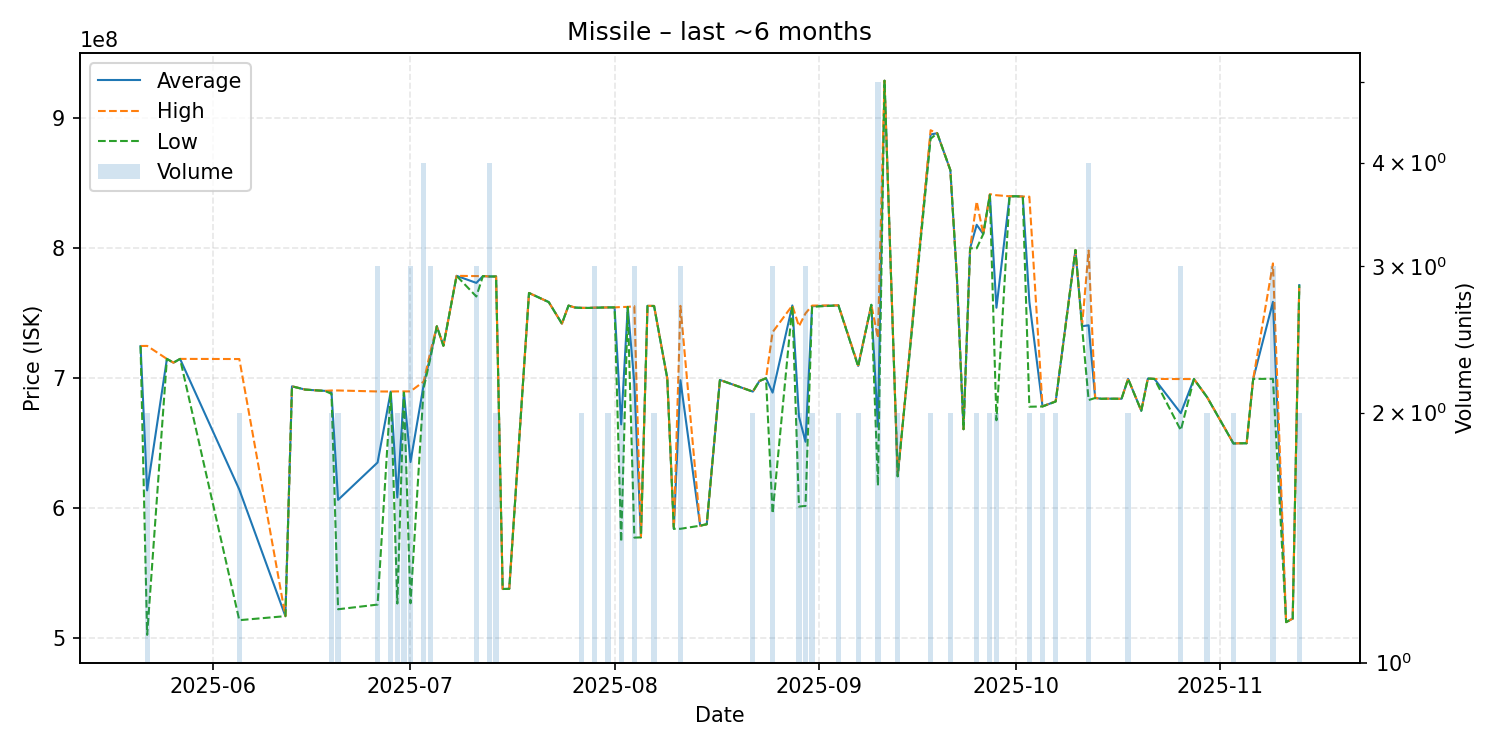

The table this chart was drawn from, first rows:
date, average, highest, lowest, order_count, volume
2025-05-21, 724800000, 724800000, 724800000, 1, 1
2025-05-22, 613750000, 724900000, 502600000, 2, 2
2025-05-25, 714900000, 714900000, 714900000, 1, 1
2025-05-26, 712000000, 712000000, 712000000, 1, 1
2025-05-27, 714900000, 714900000, 714900000, 1, 1
2025-06-05, 614350000, 714800000, 513900000, 2, 2
2025-06-12, 517000000, 517000000, 517000000, 1, 1
2025-06-13, 693800000, 693800000, 693800000, 1, 1
2025-06-15, 691300000, 691300000, 691300000, 1, 1
2025-06-17, 690600000, 690600000, 690600000, 1, 1
2025-06-18, 690300000, 690300000, 690300000, 1, 1
2025-06-19, 689300000, 690600000, 688000000, 2, 2
2025-06-20, 606450000, 690600000, 522300000, 2, 2
2025-06-26, 635200000, 689850000, 525900000, 3, 3
2025-06-28, 689750000, 689800000, 689700000, 2, 2
2025-06-29, 608300000, 689900000, 526700000, 2, 2
2025-06-30, 689450000, 689900000, 689000000, 2, 2
2025-07-01, 635566667, 689900000, 526900000, 3, 3
2025-07-03, 694950000, 697450000, 692450000, 4, 4
2025-07-04, 716600000, 719900000, 714950000, 3, 3
2025-07-05, 740000000, 740000000, 740000000, 1, 1
2025-07-06, 725000000, 725000000, 725000000, 1, 1
2025-07-08, 778800000, 778800000, 778800000, 1, 1
2025-07-11, 773366667, 778600000, 762900000, 3, 3
2025-07-12, 778600000, 778600000, 778600000, 1, 1
2025-07-13, 778300000, 778300000, 778300000, 4, 4
2025-07-14, 778300000, 778300000, 778300000, 2, 2
2025-07-15, 537900000, 537900000, 537900000, 1, 1
2025-07-16, 538000000, 538000000, 538000000, 1, 1
2025-07-19, 765600000, 765600000, 765600000, 1, 1
2025-07-22, 758600000, 758600000, 758600000, 1, 1
2025-07-24, 742000000, 742000000, 742000000, 1, 1
2025-07-25, 755900000, 755900000, 755900000, 1, 1
2025-07-26, 754400000, 754400000, 754400000, 1, 1
2025-07-27, 754150000, 754200000, 754100000, 2, 2
2025-07-28, 754100000, 754100000, 754100000, 1, 1
2025-07-29, 754266667, 754400000, 754200000, 3, 3
2025-07-30, 754400000, 754400000, 754400000, 1, 1
2025-07-31, 754500000, 754500000, 754500000, 2, 2
2025-08-01, 754500000, 754500000, 754500000, 1, 1
2025-08-02, 664500000, 754800000, 574200000, 2, 2
2025-08-03, 754900000, 754900000, 754900000, 1, 1
2025-08-04, 696133333, 755500000, 577400000, 3, 3
2025-08-05, 577600000, 577600000, 577600000, 1, 1
2025-08-06, 755700000, 755700000, 755700000, 1, 1
2025-08-07, 755600000, 755700000, 755500000, 2, 2
2025-08-09, 700000000, 700000000, 700000000, 1, 1
2025-08-10, 584200000, 584200000, 584200000, 1, 1
2025-08-11, 698533333, 755700000, 584200000, 3, 3
2025-08-14, 586600000, 586600000, 586600000, 1, 1
2025-08-15, 587700000, 587700000, 587700000, 1, 1
2025-08-17, 698700000, 698700000, 698700000, 1, 1
2025-08-22, 689750000, 689800000, 689700000, 2, 2
2025-08-23, 697900000, 697900000, 697900000, 1, 1
2025-08-24, 700000000, 700000000, 700000000, 1, 1
2025-08-25, 688966667, 735450000, 596000000, 3, 3
2025-08-28, 756000000, 756000000, 756000000, 1, 1
2025-08-29, 670650000, 740000000, 601300000, 2, 2
2025-08-30, 651166667, 749900000, 601800000, 3, 3
2025-08-31, 755450000, 755900000, 755000000, 2, 2
... 44 more rows
